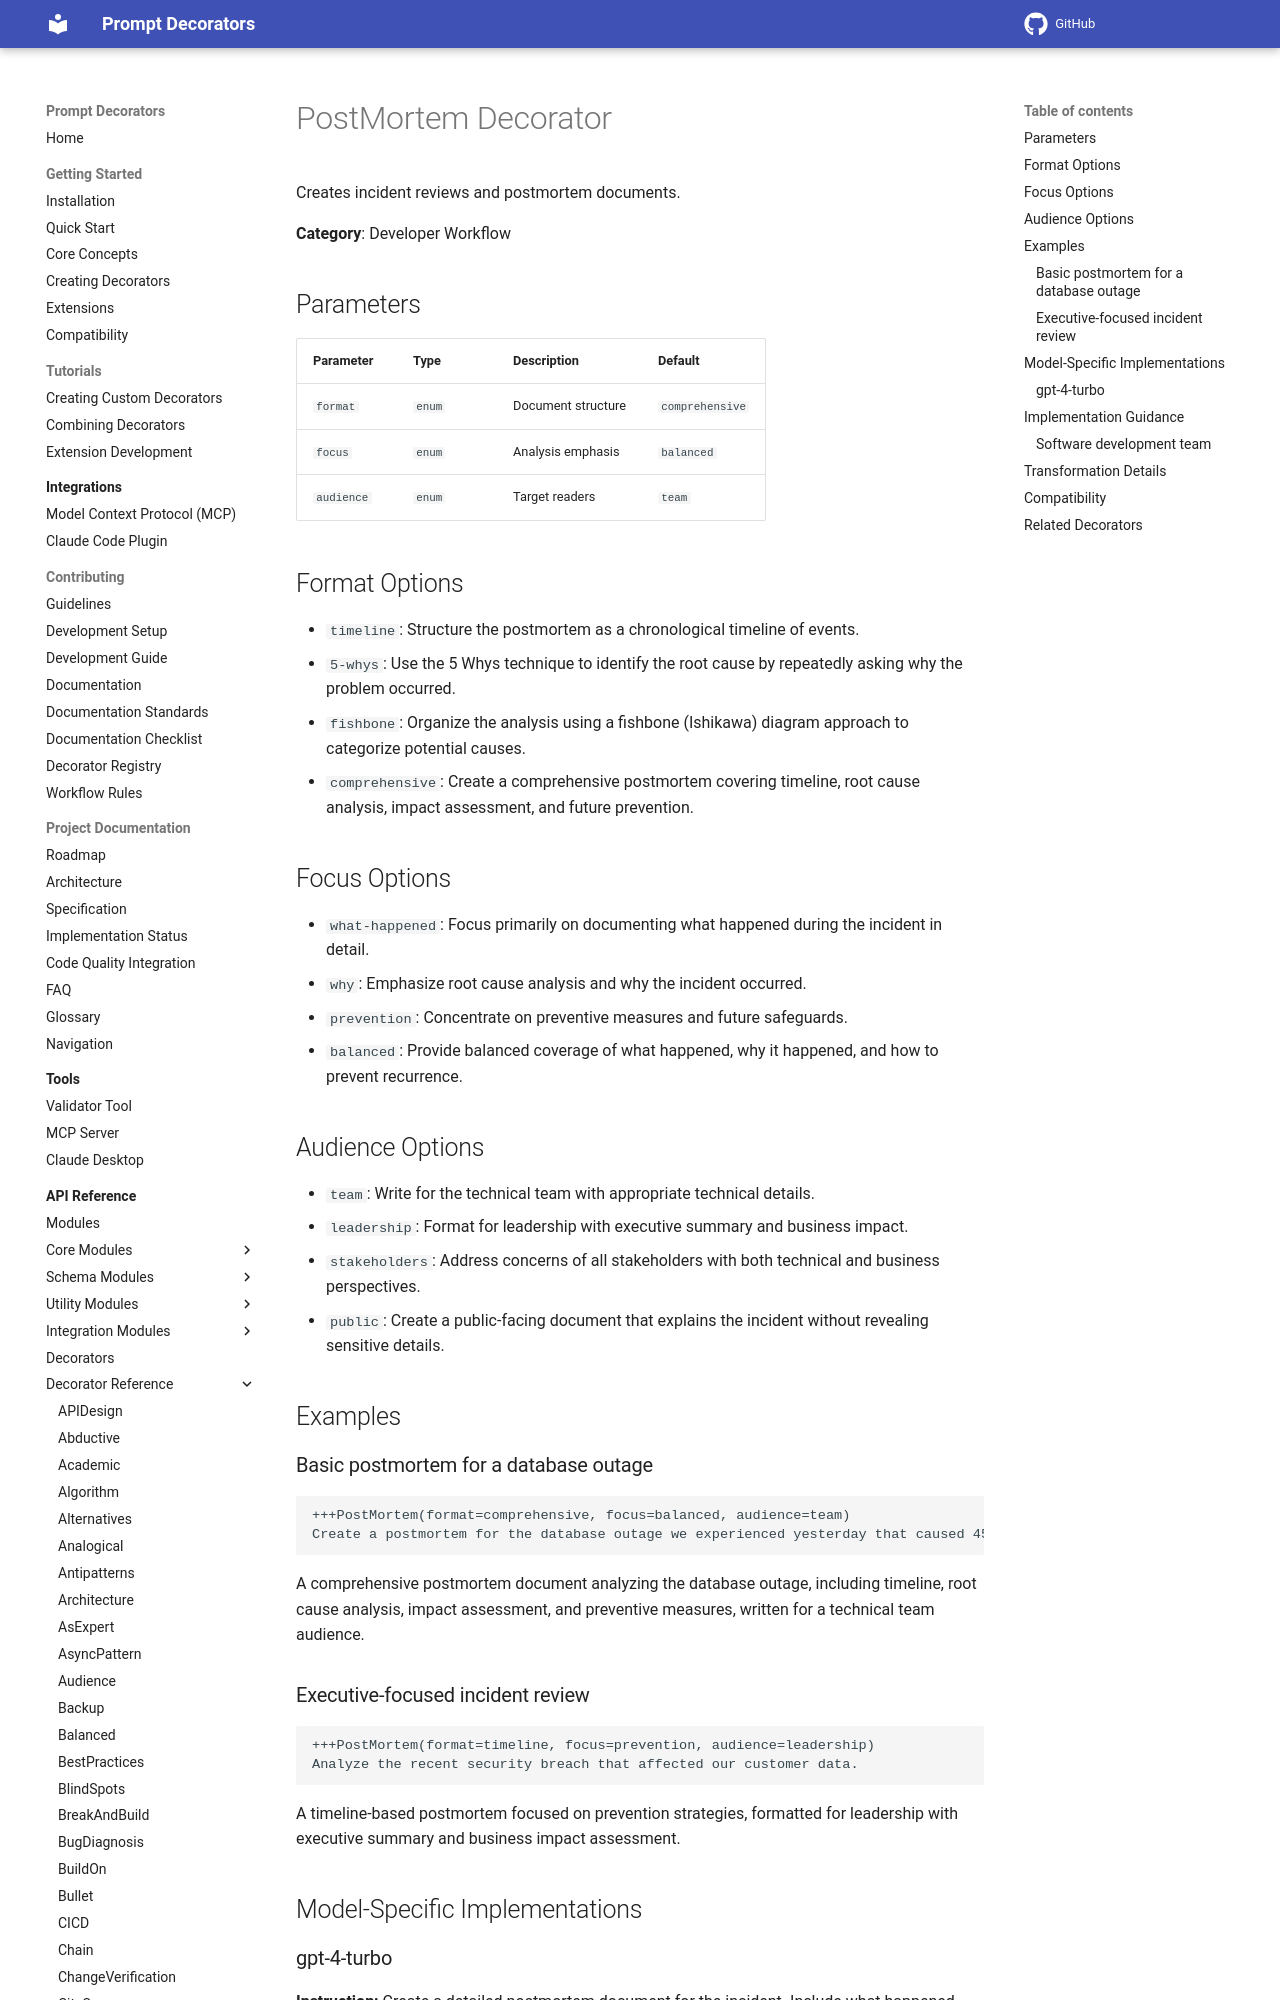

repository: synaptiai/prompt-decorators · page: api/decorators/PostMortem/index.html · generator: mkdocs

# PostMortem Decorator

Creates incident reviews and postmortem documents.

**Category**: Developer Workflow

## Parameters

| Parameter | Type | Description | Default |
|-----------|------|-------------|--------|
| `format` | `enum` | Document structure | `comprehensive` |
| `focus` | `enum` | Analysis emphasis | `balanced` |
| `audience` | `enum` | Target readers | `team` |

## Format Options

- `timeline`: Structure the postmortem as a chronological timeline of events.
- `5-whys`: Use the 5 Whys technique to identify the root cause by repeatedly asking why the problem occurred.
- `fishbone`: Organize the analysis using a fishbone (Ishikawa) diagram approach to categorize potential causes.
- `comprehensive`: Create a comprehensive postmortem covering timeline, root cause analysis, impact assessment, and future prevention.

## Focus Options

- `what-happened`: Focus primarily on documenting what happened during the incident in detail.
- `why`: Emphasize root cause analysis and why the incident occurred.
- `prevention`: Concentrate on preventive measures and future safeguards.
- `balanced`: Provide balanced coverage of what happened, why it happened, and how to prevent recurrence.

## Audience Options

- `team`: Write for the technical team with appropriate technical details.
- `leadership`: Format for leadership with executive summary and business impact.
- `stakeholders`: Address concerns of all stakeholders with both technical and business perspectives.
- `public`: Create a public-facing document that explains the incident without revealing sensitive details.

## Examples

### Basic postmortem for a database outage

```
+++PostMortem(format=comprehensive, focus=balanced, audience=team)
Create a postmortem for the database outage we experienced yesterday that caused 45 minutes of downtime.
```

A comprehensive postmortem document analyzing the database outage, including timeline, root cause analysis, impact assessment, and preventive measures, written for a technical team audience.
